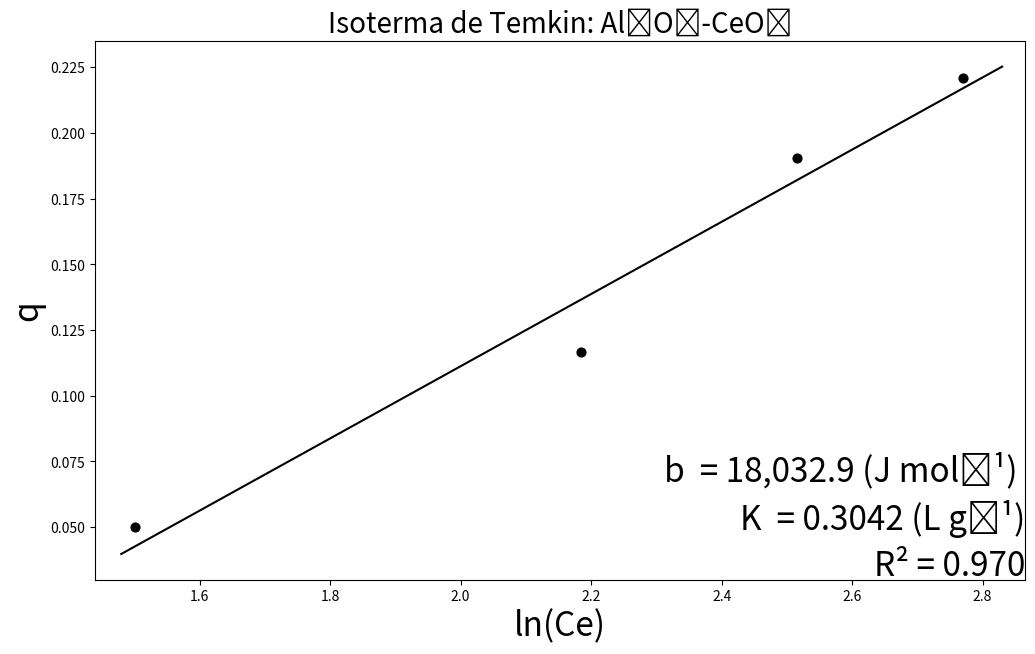

Generate this figure with matplotlib:
import matplotlib.pyplot as plt
from math import sqrt

x = [1.500482412,
2.184295719,
2.515785352,
2.770232589]
y = [0.05010108113,
0.1167257132,
0.1903738664,
0.2211259102]

xyValues = []
xSquareValues = []
dSquareValues = []
equationy = []
axisX = []

def main():
    n = len(y) 
    MX = sum(x)
    MY  = sum(y)
    MXY  = calculusXY(0)
    MXSquare = calculusXSquare(0)
    determinant = ((n) * (MXSquare)) - ((MX * MX))
    m = ((MXY * n) - (MX * MY)) / determinant
    b = ((MXSquare * MY) - (MXY * MX)) / determinant
    MDSquare = calculusDSquare(0, m, b)
    sY = sqrt(MDSquare/(n-2))
    s2m = ((sY**2) * n) / determinant
    s2b = ((sY**2) * MXSquare) / determinant
    sm = sqrt(s2m)
    sb = sqrt(s2b)
    return drawGraph(x, y, m, b, sm, sb)

def calculusXY(round):
    while round < (len(x)):
        xy = (x[round]) * (y[round])
        xyValues.append(xy)
        round = round + 1
    xySumatory = sum(xyValues)
    return xySumatory

def calculusXSquare(round):
    while round < (len(x)):
        xSquare = (x[round])**2
        xSquareValues.append(xSquare)
        round = round + 1
    xSquareSumatory = sum(xSquareValues)
    return xSquareSumatory

def calculusDSquare(round, m, b):
    while round < (len(x)):
        dValue = (y[round]) - (m * (x[round])) - b
        dSquare = dValue ** 2
        dSquareValues.append(dSquare)
        round = round + 1
    dSquareSumatory = sum(dSquareValues)
    return dSquareSumatory

def coefficientOfDetermination(x, y):
    averagex = (sum(x))/(len(x))
    averagey = (sum(y))/(len(y))
    cycle = 0
    sustractionsx = []
    sustractionsy = []
    while cycle < len(y):
        sustractionx = ((x[cycle]) - (averagex))**2
        sustractiony = ((y[cycle]) - (averagey))**2
        sustractionsx.append(sustractionx)
        sustractionsy.append(sustractiony)
        cycle = cycle + 1
    product = sum((i - averagex) * (j - averagey) for i, j in zip(x, y))
    r = (product)/(((sum(sustractionsx))*(sum(sustractionsy)))**0.5)
    print(product)
    print(sum(sustractionsx))
    print(sum(sustractionsy))
    r2 = r**2
    return r2

def calculusCurve(round, m, b, y):
    round = 1.48
    while round < (2.85):
        yvalue = (m * (round)) + (b)
        equationy.append(yvalue)
        axisX.append(round)
        round = round + 0.05
    return equationy

def drawGraph(list, listTwo, m, b, sm, sb):
    calculusCurve(0.005, m, b, listTwo)
    fig = plt.figure(figsize = (12, 7))
    plt.scatter(list, listTwo, alpha = 1, color='black', s=40)
    plt.plot(axisX, equationy, color='black')
    fig.text(0.9, 0.24, f'b  = 18,032.9 (J mol⁻¹) ', fontsize = 24, color ='black', ha ='right', va ='bottom', alpha = 1)
    fig.text(0.9, 0.17, f'K  = 0.3042 (L g⁻¹)',
        fontsize = 24, color ='black',
        ha ='right', va ='bottom',
        alpha = 1)
    fig.text(0.9, 0.13, f'R{chr(0x00B2)} = {coefficientOfDetermination(list, listTwo):.3f}',
        fontsize = 24, color ='black',
        ha ='right', va ='center',
        alpha = 1)
    #plt.grid(alpha =.6, linestyle ='--')
    plt.title(f'Isoterma de Temkin: Al₂O₃-CeO₂', fontsize = 20)
    plt.ylabel('q', fontsize = 24)
    plt.xlabel(f'ln(Ce)', fontsize = 24)
    plt.xlim((1.44), (max(x) + 0.095))
    plt.ylim(0.03, (max(y) + 0.014))
    print(f'y = ({m:.4f} ± {sm:.4f})x + ({b:.4f} ± {sb:.4f})')
    plt.show()
main()